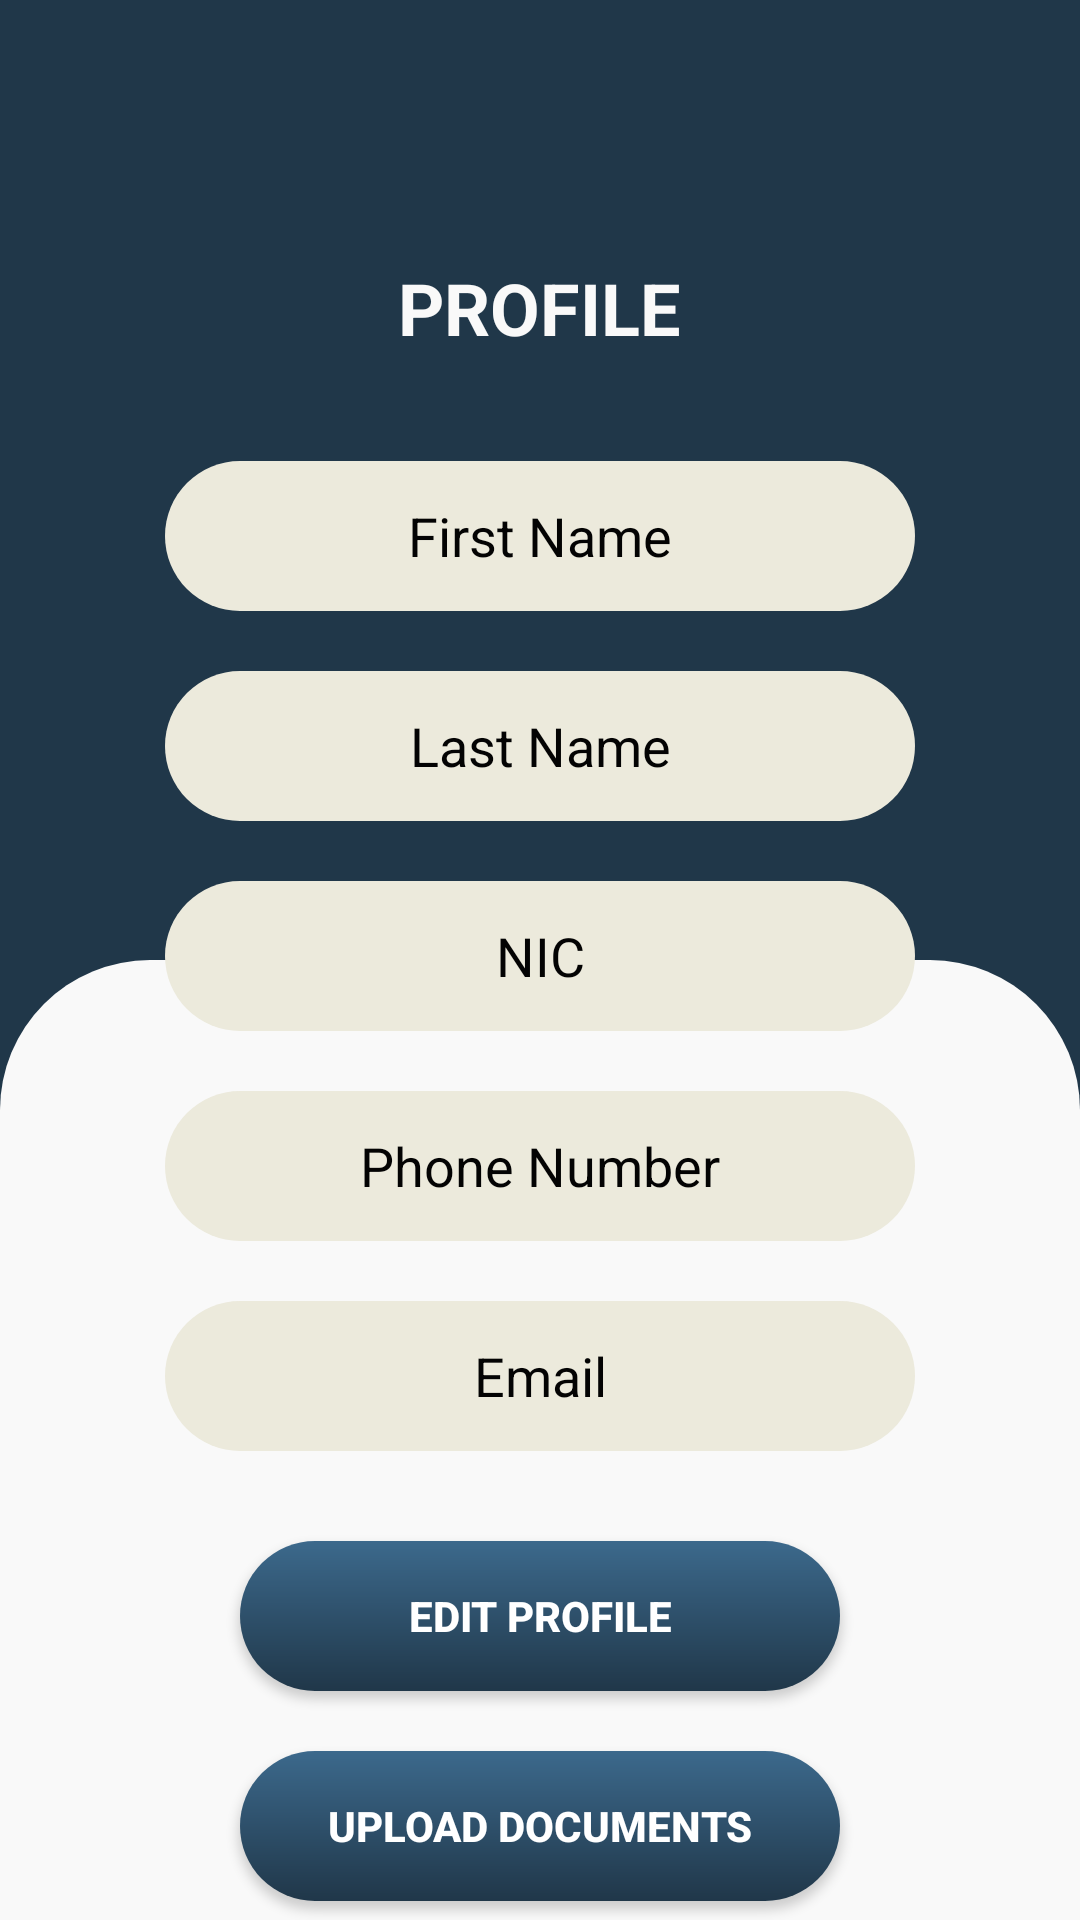

Write the Android layout XML for this screen, with the resource values it uses.
<!-- AndroidManifest.xml: application theme Theme.LicenceTracker -->
<!-- res/layout/activity_user_profile.xml -->
<?xml version="1.0" encoding="utf-8"?>
<RelativeLayout xmlns:android="http://schemas.android.com/apk/res/android"
    xmlns:app="http://schemas.android.com/apk/res-auto"
    xmlns:tools="http://schemas.android.com/tools"
    android:layout_width="match_parent"
    android:layout_height="match_parent"
    android:background="@color/blue2"
    tools:context=".User.UserProfileActivity">

    <LinearLayout
        android:layout_width="match_parent"
        android:layout_height="match_parent"
        android:orientation="vertical">

        <LinearLayout
            android:layout_width="match_parent"
            android:layout_height="match_parent"
            android:orientation="vertical"
            android:layout_weight="1"/>

        <LinearLayout
            android:layout_width="match_parent"
            android:layout_height="match_parent"
            android:orientation="vertical"
            android:layout_weight="1"
            android:background="@drawable/card_bg2"/>

    </LinearLayout>

    <LinearLayout
        android:layout_width="match_parent"
        android:layout_height="match_parent"
        android:orientation="vertical"
        android:gravity="center">

        <LinearLayout
            android:layout_width="match_parent"
            android:layout_height="match_parent"
            android:orientation="vertical"
            android:gravity="center">

            <TextView
                android:layout_width="wrap_content"
                android:layout_height="wrap_content"
                android:layout_marginBottom="25dp"
                android:layout_marginTop="100dp"
                android:text="Profile"
                android:textStyle="bold"
                android:textAllCaps="true"
                android:textSize="24dp"
                android:textColor="@color/white2"/>

            <EditText
                android:id="@+id/fname"
                android:layout_width="250dp"
                android:layout_height="50dp"
                android:layout_marginTop="10dp"
                android:layout_marginBottom="10dp"
                android:background="@drawable/text_box_background"
                android:textColor="@color/black2"
                android:textColorHint="@color/black2"
                android:hint="First Name"
                android:gravity="center"
                android:inputType="textPersonName"/>

            <EditText
                android:id="@+id/lname"
                android:layout_width="250dp"
                android:layout_height="50dp"
                android:layout_marginTop="10dp"
                android:layout_marginBottom="10dp"
                android:background="@drawable/text_box_background"
                android:textColor="@color/black2"
                android:textColorHint="@color/black2"
                android:hint="Last Name"
                android:gravity="center"
                android:inputType="textPersonName"/>

            <EditText
                android:id="@+id/nic"
                android:layout_width="250dp"
                android:layout_height="50dp"
                android:layout_marginTop="10dp"
                android:layout_marginBottom="10dp"
                android:background="@drawable/text_box_background"
                android:textColor="@color/black2"
                android:textColorHint="@color/black2"
                android:hint="NIC"
                android:gravity="center"
                android:inputType="text"/>

            <EditText
                android:id="@+id/number"
                android:layout_width="250dp"
                android:layout_height="50dp"
                android:layout_marginTop="10dp"
                android:layout_marginBottom="10dp"
                android:background="@drawable/text_box_background"
                android:textColor="@color/black2"
                android:textColorHint="@color/black2"
                android:hint="Phone Number"
                android:gravity="center"
                android:inputType="number"/>

            <EditText
                android:id="@+id/email"
                android:enabled="false"
                android:layout_width="250dp"
                android:layout_height="50dp"
                android:layout_marginTop="10dp"
                android:layout_marginBottom="10dp"
                android:background="@drawable/text_box_background"
                android:textColor="@color/black2"
                android:textColorHint="@color/black2"
                android:hint="Email"
                android:gravity="center"
                android:inputType="textEmailAddress"/>

            <Button
                android:id="@+id/btnUpdate"
                android:layout_width="200dp"
                android:layout_height="50dp"
                android:layout_marginTop="20dp"
                android:background="@drawable/button_background"
                android:text="Edit Profile"
                android:textStyle="bold"
                android:textColor="@color/white"
                app:backgroundTint="@null"/>

            <Button
                android:id="@+id/btnUpload"
                android:layout_width="200dp"
                android:layout_height="50dp"
                android:layout_marginTop="20dp"
                android:layout_marginBottom="20dp"
                android:background="@drawable/button_background"
                android:text="Upload Documents"
                android:textStyle="bold"
                android:textColor="@color/white"
                app:backgroundTint="@null"/>


        </LinearLayout>

    </LinearLayout>

</RelativeLayout>
<!-- resources referenced by this layout -->
<resources>
  <color name="black2">#030303</color>
  <color name="blue2">#203749</color>
  <color name="white">#FFFFFFFF</color>
  <color name="white2">#F9F9F9</color>
  <!-- drawable button_background (drawable) -->
  <?xml version="1.0" encoding="utf-8"?>
  <shape xmlns:android="http://schemas.android.com/apk/res/android">
  
      <gradient
          android:startColor="@color/blue1"
          android:endColor="@color/blue2"
          android:angle="-90"/>
  
      <corners android:radius="50dp"/>
  
  </shape>
  <!-- drawable card_bg2 (drawable) -->
  <?xml version="1.0" encoding="utf-8"?>
  <shape xmlns:android="http://schemas.android.com/apk/res/android">
  
  
  
  
  
  
      <solid android:color="@color/white2"/>
  
      <corners
          android:topLeftRadius="50dp"
          android:topRightRadius="50dp"/>
  
  </shape>
  <!-- drawable text_box_background (drawable) -->
  <?xml version="1.0" encoding="utf-8"?>
  <shape xmlns:android="http://schemas.android.com/apk/res/android">
  
  
  
  
  
  
      <solid android:color="@color/yellow" />
  
  
      <corners android:radius="50dp"/>
  
  </shape>
  <style name="Theme.LicenceTracker" parent="Theme.MaterialComponents.DayNight.NoActionBar">
          
          <item name="colorPrimary">@color/purple_500</item>
          <item name="colorPrimaryVariant">@color/purple_700</item>
          <item name="colorOnPrimary">@color/white</item>
          
          <item name="colorSecondary">@color/teal_200</item>
          <item name="colorSecondaryVariant">@color/teal_700</item>
          <item name="colorOnSecondary">@color/black</item>
          
          <item name="android:statusBarColor" tools:targetApi="l">?attr/colorPrimaryVariant</item>
          
      </style>
  <color name="blue1">#3C698C</color>
  <color name="yellow">#ECEADC</color>
  <color name="purple_500">#FF6200EE</color>
  <color name="purple_700">#FF3700B3</color>
  <color name="teal_200">#FF03DAC5</color>
  <color name="teal_700">#FF018786</color>
  <color name="black">#FF000000</color>
</resources>
